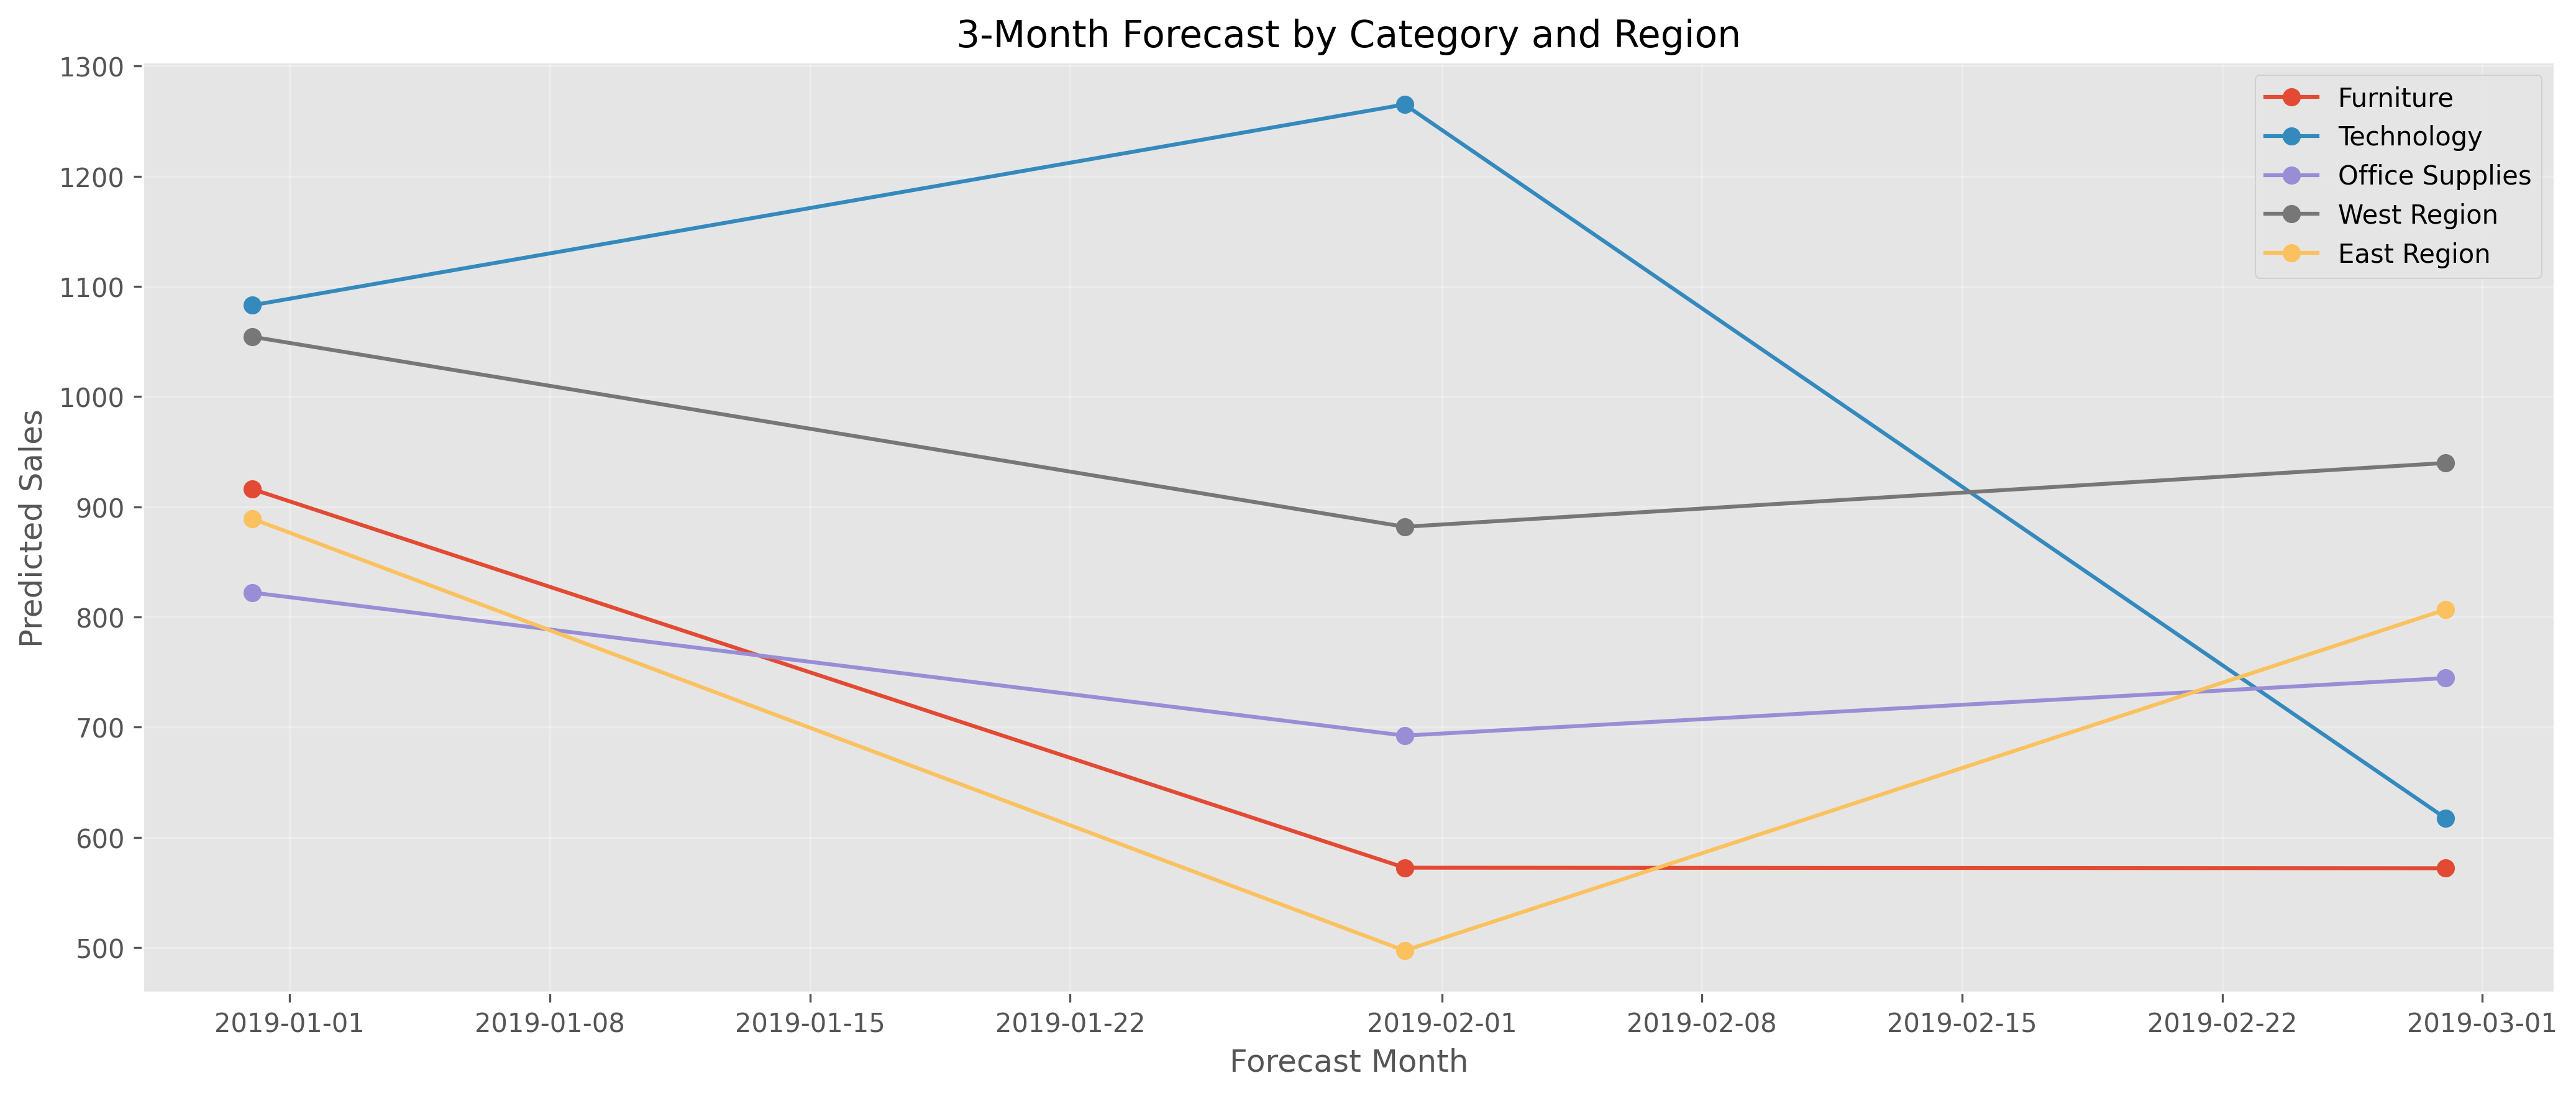

The table this chart was drawn from, first rows:
Segment, Forecast Month 3
West Region, 939.7
East Region, 806.5
Office Supplies, 744.4
Technology, 617.5
Furniture, 571.9
